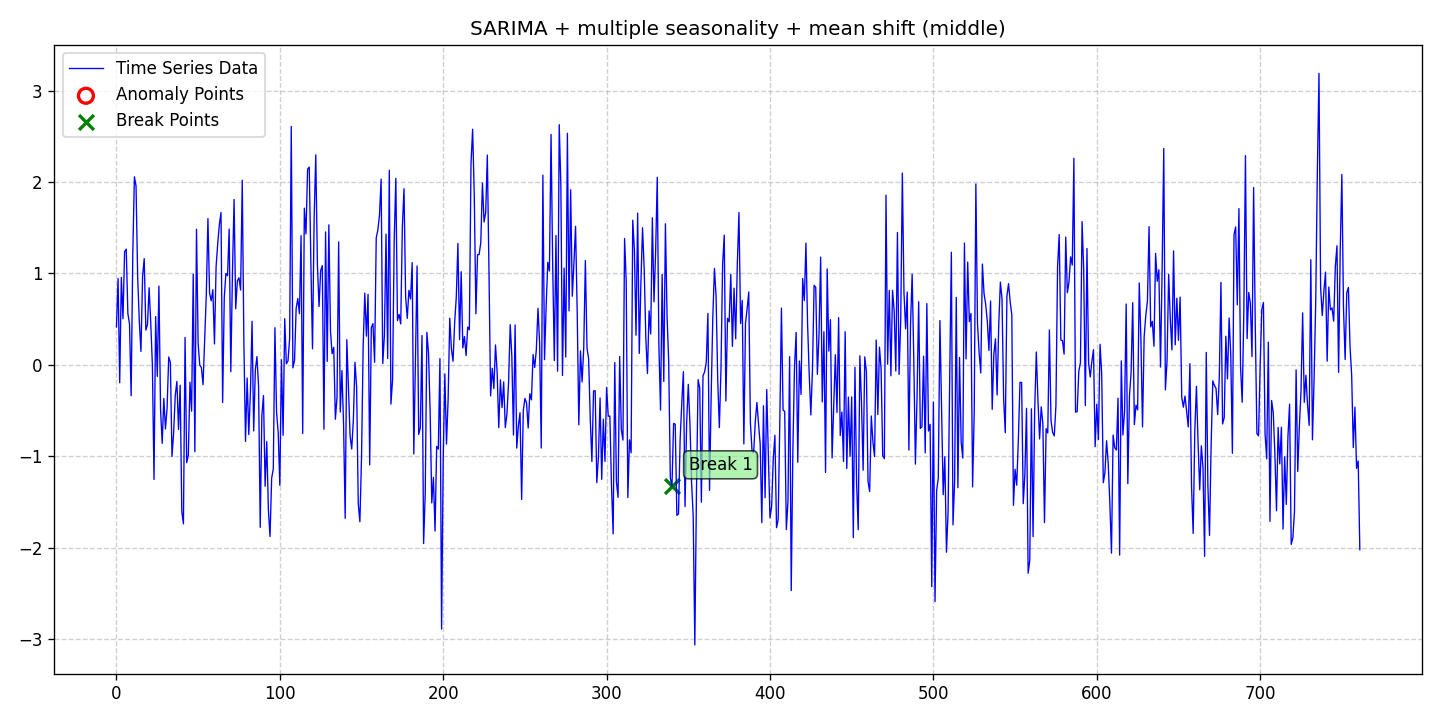

The table this chart was drawn from, first rows:
date, data, stationary, det_lin_up, det_lin_down, det_quad, det_cubic, det_exp, det_damped, stoc_trend, volatility, single_seas, multiple_seas, point_anom_single, point_anom_multi, collect_anom, context_anom, mean_shift, var_shift, trend_shift, point_anom_count, point_anom_location, point_anom_point, collect_anom_count
2020-01-01, 0.4147, 0, 0, 0, 0, 0, 0, 0, 0, 0, 1, 1, 0, 0, 0, 0, 1, 0, 0, 0, none, , 0
2020-01-02, 0.9435, 0, 0, 0, 0, 0, 0, 0, 0, 0, 1, 1, 0, 0, 0, 0, 1, 0, 0, 0, none, , 0
2020-01-03, -0.1961, 0, 0, 0, 0, 0, 0, 0, 0, 0, 1, 1, 0, 0, 0, 0, 1, 0, 0, 0, none, , 0
2020-01-04, 0.9567, 0, 0, 0, 0, 0, 0, 0, 0, 0, 1, 1, 0, 0, 0, 0, 1, 0, 0, 0, none, , 0
2020-01-05, 0.5045, 0, 0, 0, 0, 0, 0, 0, 0, 0, 1, 1, 0, 0, 0, 0, 1, 0, 0, 0, none, , 0
2020-01-06, 1.239, 0, 0, 0, 0, 0, 0, 0, 0, 0, 1, 1, 0, 0, 0, 0, 1, 0, 0, 0, none, , 0
2020-01-07, 1.266, 0, 0, 0, 0, 0, 0, 0, 0, 0, 1, 1, 0, 0, 0, 0, 1, 0, 0, 0, none, , 0
2020-01-08, 0.5606, 0, 0, 0, 0, 0, 0, 0, 0, 0, 1, 1, 0, 0, 0, 0, 1, 0, 0, 0, none, , 0
2020-01-09, 0.4472, 0, 0, 0, 0, 0, 0, 0, 0, 0, 1, 1, 0, 0, 0, 0, 1, 0, 0, 0, none, , 0
2020-01-10, -0.3383, 0, 0, 0, 0, 0, 0, 0, 0, 0, 1, 1, 0, 0, 0, 0, 1, 0, 0, 0, none, , 0
2020-01-11, 1.206, 0, 0, 0, 0, 0, 0, 0, 0, 0, 1, 1, 0, 0, 0, 0, 1, 0, 0, 0, none, , 0
2020-01-12, 2.056, 0, 0, 0, 0, 0, 0, 0, 0, 0, 1, 1, 0, 0, 0, 0, 1, 0, 0, 0, none, , 0
2020-01-13, 1.956, 0, 0, 0, 0, 0, 0, 0, 0, 0, 1, 1, 0, 0, 0, 0, 1, 0, 0, 0, none, , 0
2020-01-14, 0.9548, 0, 0, 0, 0, 0, 0, 0, 0, 0, 1, 1, 0, 0, 0, 0, 1, 0, 0, 0, none, , 0
2020-01-15, 0.4786, 0, 0, 0, 0, 0, 0, 0, 0, 0, 1, 1, 0, 0, 0, 0, 1, 0, 0, 0, none, , 0
2020-01-16, 0.1464, 0, 0, 0, 0, 0, 0, 0, 0, 0, 1, 1, 0, 0, 0, 0, 1, 0, 0, 0, none, , 0
2020-01-17, 0.9675, 0, 0, 0, 0, 0, 0, 0, 0, 0, 1, 1, 0, 0, 0, 0, 1, 0, 0, 0, none, , 0
2020-01-18, 1.161, 0, 0, 0, 0, 0, 0, 0, 0, 0, 1, 1, 0, 0, 0, 0, 1, 0, 0, 0, none, , 0
2020-01-19, 0.3798, 0, 0, 0, 0, 0, 0, 0, 0, 0, 1, 1, 0, 0, 0, 0, 1, 0, 0, 0, none, , 0
2020-01-20, 0.4394, 0, 0, 0, 0, 0, 0, 0, 0, 0, 1, 1, 0, 0, 0, 0, 1, 0, 0, 0, none, , 0
2020-01-21, 0.8428, 0, 0, 0, 0, 0, 0, 0, 0, 0, 1, 1, 0, 0, 0, 0, 1, 0, 0, 0, none, , 0
2020-01-22, 0.4604, 0, 0, 0, 0, 0, 0, 0, 0, 0, 1, 1, 0, 0, 0, 0, 1, 0, 0, 0, none, , 0
2020-01-23, -0.002103, 0, 0, 0, 0, 0, 0, 0, 0, 0, 1, 1, 0, 0, 0, 0, 1, 0, 0, 0, none, , 0
2020-01-24, -1.254, 0, 0, 0, 0, 0, 0, 0, 0, 0, 1, 1, 0, 0, 0, 0, 1, 0, 0, 0, none, , 0
2020-01-25, 0.5274, 0, 0, 0, 0, 0, 0, 0, 0, 0, 1, 1, 0, 0, 0, 0, 1, 0, 0, 0, none, , 0
2020-01-26, -0.1271, 0, 0, 0, 0, 0, 0, 0, 0, 0, 1, 1, 0, 0, 0, 0, 1, 0, 0, 0, none, , 0
2020-01-27, 0.8608, 0, 0, 0, 0, 0, 0, 0, 0, 0, 1, 1, 0, 0, 0, 0, 1, 0, 0, 0, none, , 0
2020-01-28, -0.4884, 0, 0, 0, 0, 0, 0, 0, 0, 0, 1, 1, 0, 0, 0, 0, 1, 0, 0, 0, none, , 0
2020-01-29, -0.8586, 0, 0, 0, 0, 0, 0, 0, 0, 0, 1, 1, 0, 0, 0, 0, 1, 0, 0, 0, none, , 0
2020-01-30, -0.3682, 0, 0, 0, 0, 0, 0, 0, 0, 0, 1, 1, 0, 0, 0, 0, 1, 0, 0, 0, none, , 0
2020-01-31, -0.7018, 0, 0, 0, 0, 0, 0, 0, 0, 0, 1, 1, 0, 0, 0, 0, 1, 0, 0, 0, none, , 0
2020-02-01, -0.4733, 0, 0, 0, 0, 0, 0, 0, 0, 0, 1, 1, 0, 0, 0, 0, 1, 0, 0, 0, none, , 0
2020-02-02, 0.08524, 0, 0, 0, 0, 0, 0, 0, 0, 0, 1, 1, 0, 0, 0, 0, 1, 0, 0, 0, none, , 0
2020-02-03, 0.02632, 0, 0, 0, 0, 0, 0, 0, 0, 0, 1, 1, 0, 0, 0, 0, 1, 0, 0, 0, none, , 0
2020-02-04, -1.002, 0, 0, 0, 0, 0, 0, 0, 0, 0, 1, 1, 0, 0, 0, 0, 1, 0, 0, 0, none, , 0
2020-02-05, -0.7444, 0, 0, 0, 0, 0, 0, 0, 0, 0, 1, 1, 0, 0, 0, 0, 1, 0, 0, 0, none, , 0
2020-02-06, -0.3341, 0, 0, 0, 0, 0, 0, 0, 0, 0, 1, 1, 0, 0, 0, 0, 1, 0, 0, 0, none, , 0
2020-02-07, -0.1818, 0, 0, 0, 0, 0, 0, 0, 0, 0, 1, 1, 0, 0, 0, 0, 1, 0, 0, 0, none, , 0
2020-02-08, -0.7071, 0, 0, 0, 0, 0, 0, 0, 0, 0, 1, 1, 0, 0, 0, 0, 1, 0, 0, 0, none, , 0
2020-02-09, -0.2233, 0, 0, 0, 0, 0, 0, 0, 0, 0, 1, 1, 0, 0, 0, 0, 1, 0, 0, 0, none, , 0
2020-02-10, -1.604, 0, 0, 0, 0, 0, 0, 0, 0, 0, 1, 1, 0, 0, 0, 0, 1, 0, 0, 0, none, , 0
2020-02-11, -1.739, 0, 0, 0, 0, 0, 0, 0, 0, 0, 1, 1, 0, 0, 0, 0, 1, 0, 0, 0, none, , 0
2020-02-12, 0.2989, 0, 0, 0, 0, 0, 0, 0, 0, 0, 1, 1, 0, 0, 0, 0, 1, 0, 0, 0, none, , 0
2020-02-13, -1.071, 0, 0, 0, 0, 0, 0, 0, 0, 0, 1, 1, 0, 0, 0, 0, 1, 0, 0, 0, none, , 0
2020-02-14, -0.99, 0, 0, 0, 0, 0, 0, 0, 0, 0, 1, 1, 0, 0, 0, 0, 1, 0, 0, 0, none, , 0
2020-02-15, -0.1901, 0, 0, 0, 0, 0, 0, 0, 0, 0, 1, 1, 0, 0, 0, 0, 1, 0, 0, 0, none, , 0
2020-02-16, -0.5072, 0, 0, 0, 0, 0, 0, 0, 0, 0, 1, 1, 0, 0, 0, 0, 1, 0, 0, 0, none, , 0
2020-02-17, 0.9926, 0, 0, 0, 0, 0, 0, 0, 0, 0, 1, 1, 0, 0, 0, 0, 1, 0, 0, 0, none, , 0
2020-02-18, -0.9508, 0, 0, 0, 0, 0, 0, 0, 0, 0, 1, 1, 0, 0, 0, 0, 1, 0, 0, 0, none, , 0
2020-02-19, 1.483, 0, 0, 0, 0, 0, 0, 0, 0, 0, 1, 1, 0, 0, 0, 0, 1, 0, 0, 0, none, , 0
2020-02-20, 0.234, 0, 0, 0, 0, 0, 0, 0, 0, 0, 1, 1, 0, 0, 0, 0, 1, 0, 0, 0, none, , 0
2020-02-21, -0.002996, 0, 0, 0, 0, 0, 0, 0, 0, 0, 1, 1, 0, 0, 0, 0, 1, 0, 0, 0, none, , 0
2020-02-22, -0.03016, 0, 0, 0, 0, 0, 0, 0, 0, 0, 1, 1, 0, 0, 0, 0, 1, 0, 0, 0, none, , 0
2020-02-23, -0.2174, 0, 0, 0, 0, 0, 0, 0, 0, 0, 1, 1, 0, 0, 0, 0, 1, 0, 0, 0, none, , 0
2020-02-24, 0.276, 0, 0, 0, 0, 0, 0, 0, 0, 0, 1, 1, 0, 0, 0, 0, 1, 0, 0, 0, none, , 0
2020-02-25, 0.7667, 0, 0, 0, 0, 0, 0, 0, 0, 0, 1, 1, 0, 0, 0, 0, 1, 0, 0, 0, none, , 0
2020-02-26, 1.6, 0, 0, 0, 0, 0, 0, 0, 0, 0, 1, 1, 0, 0, 0, 0, 1, 0, 0, 0, none, , 0
2020-02-27, 0.786, 0, 0, 0, 0, 0, 0, 0, 0, 0, 1, 1, 0, 0, 0, 0, 1, 0, 0, 0, none, , 0
2020-02-28, 0.6997, 0, 0, 0, 0, 0, 0, 0, 0, 0, 1, 1, 0, 0, 0, 0, 1, 0, 0, 0, none, , 0
2020-02-29, 0.8223, 0, 0, 0, 0, 0, 0, 0, 0, 0, 1, 1, 0, 0, 0, 0, 1, 0, 0, 0, none, , 0
... 702 more rows
